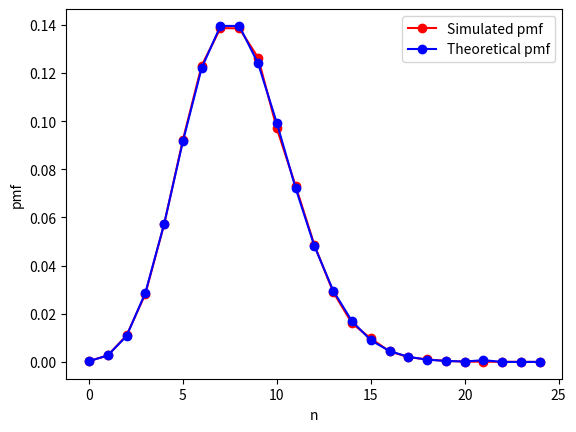

Write Python code to recreate this figure.
import math
import random
import numpy as np
import matplotlib.pyplot as plt

N = 100000

# Generating Poisson random variable
lambda_p = 8
X = []
for i in range(N):
  n = 0
  p = 1
  while p > np.exp(-lambda_p):
    p = p*np.random.random()
    n = n + 1
  X.append(n-1) 

def prob(x):
  count = 0
  for i in range(N):
      if X[i] == x:
          count = count + 1

  return(count/100000.0)

#Factorial of a number
def factorial(q):
   if q == 0:
       return 1
   else:
       return q*factorial(q-1)


x = np.arange(0, np.amax(X)+1 , 1)
y = [prob(i) for i in x]
y1 = [(math.exp(-lambda_p)*(lambda_p)**i)/ factorial(i)  for i in x]
plt.plot(x, y, 'r', marker='o', label ='Simulated pmf')
plt.plot(x, y1, 'b', marker='o', label = 'Theoretical pmf')
plt.xlabel('n')
plt.ylabel('pmf')
plt.legend(loc="upper right")
plt.show()


